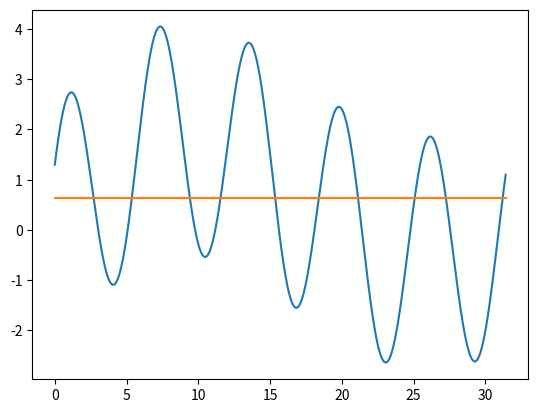

Write the Python code that produced this figure.
import numpy as np
import matplotlib.pyplot as plt
import scipy as sp
haxis = np.linspace(0,10*np.pi,1001)            # horizental axis array

sig1 = np.sin (haxis)
sig2 = np.sin (haxis*0.2)
sig3 = np.cos (haxis)
sig4 = np.sin (haxis+0.2)
sig5 = np.sin (haxis*0.1 + 0.1)

cleansig = sig1 + sig2 + sig3 + sig4 + sig5            # data signal as a sum of a few other simple signals


#NOISE
nf = 0    # noise factor: a factor multiplied by noise
noisesig = nf * np.random.random_sample(1001)


totalsig = cleansig + noisesig

plt.plot(haxis, totalsig)



med = np.median (totalsig)
medarray = np.ones(1001) * med
plt.plot(haxis, medarray)







